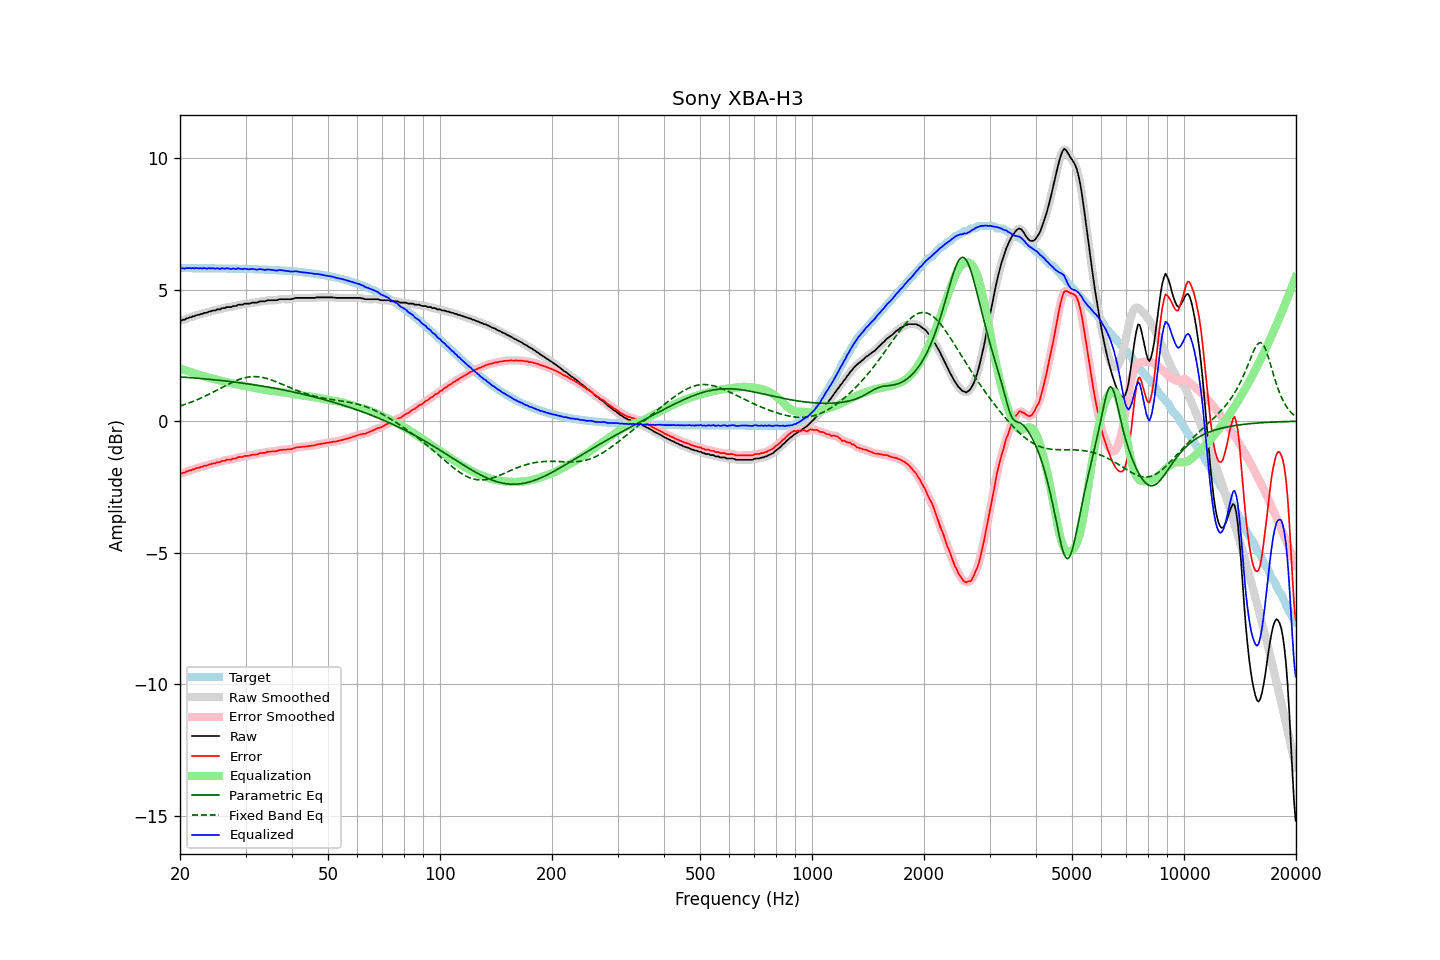

The data file committed next to this chart (first rows):
frequency, raw, error, smoothed, error_smoothed, equalization, parametric_eq, fixed_band_eq, equalized_raw, equalized_smoothed, target
20.00, 3.84, -1.98, 3.83, -1.99, 2.00, 1.68, 0.58, 5.84, 5.83, 5.82
20.20, 3.83, -1.99, 3.84, -1.98, 1.98, 1.68, 0.60, 5.81, 5.82, 5.82
20.40, 3.86, -1.96, 3.86, -1.97, 1.96, 1.68, 0.62, 5.82, 5.81, 5.82
20.61, 3.86, -1.96, 3.87, -1.95, 1.94, 1.67, 0.64, 5.80, 5.81, 5.82
20.81, 3.91, -1.91, 3.90, -1.92, 1.92, 1.67, 0.66, 5.83, 5.82, 5.82
21.02, 3.92, -1.90, 3.92, -1.90, 1.90, 1.66, 0.68, 5.82, 5.82, 5.82
21.23, 3.95, -1.87, 3.95, -1.87, 1.88, 1.66, 0.70, 5.83, 5.83, 5.82
21.44, 3.95, -1.87, 3.96, -1.86, 1.86, 1.65, 0.73, 5.81, 5.82, 5.82
21.66, 3.99, -1.83, 3.98, -1.84, 1.84, 1.65, 0.75, 5.83, 5.82, 5.82
21.87, 3.99, -1.83, 4.00, -1.82, 1.82, 1.64, 0.77, 5.81, 5.82, 5.82
22.09, 4.03, -1.79, 4.02, -1.80, 1.80, 1.64, 0.80, 5.83, 5.82, 5.82
22.31, 4.04, -1.78, 4.04, -1.78, 1.78, 1.63, 0.83, 5.82, 5.82, 5.82
22.54, 4.05, -1.77, 4.06, -1.76, 1.76, 1.63, 0.85, 5.81, 5.82, 5.82
22.76, 4.08, -1.74, 4.07, -1.74, 1.74, 1.62, 0.88, 5.82, 5.82, 5.82
22.99, 4.08, -1.74, 4.09, -1.72, 1.73, 1.62, 0.91, 5.81, 5.82, 5.82
23.22, 4.12, -1.70, 4.11, -1.71, 1.71, 1.61, 0.94, 5.83, 5.81, 5.82
23.45, 4.12, -1.69, 4.12, -1.69, 1.69, 1.61, 0.96, 5.81, 5.81, 5.82
23.69, 4.13, -1.68, 4.14, -1.67, 1.67, 1.60, 0.99, 5.80, 5.81, 5.81
23.92, 4.17, -1.64, 4.16, -1.66, 1.66, 1.59, 1.02, 5.83, 5.81, 5.81
24.16, 4.17, -1.64, 4.18, -1.63, 1.64, 1.59, 1.06, 5.81, 5.82, 5.81
24.40, 4.20, -1.61, 4.19, -1.62, 1.62, 1.58, 1.09, 5.82, 5.82, 5.81
24.65, 4.21, -1.60, 4.21, -1.60, 1.60, 1.58, 1.12, 5.82, 5.81, 5.81
24.89, 4.21, -1.60, 4.23, -1.58, 1.59, 1.57, 1.15, 5.80, 5.81, 5.81
25.14, 4.25, -1.56, 4.23, -1.58, 1.57, 1.56, 1.18, 5.82, 5.81, 5.81
25.39, 4.25, -1.56, 4.25, -1.56, 1.56, 1.56, 1.22, 5.81, 5.81, 5.81
25.65, 4.25, -1.56, 4.27, -1.54, 1.54, 1.55, 1.25, 5.79, 5.81, 5.81
25.91, 4.30, -1.51, 4.28, -1.53, 1.52, 1.54, 1.28, 5.82, 5.80, 5.81
26.16, 4.30, -1.51, 4.30, -1.51, 1.51, 1.54, 1.31, 5.81, 5.81, 5.81
26.43, 4.30, -1.51, 4.32, -1.49, 1.50, 1.53, 1.34, 5.80, 5.81, 5.81
26.69, 4.34, -1.46, 4.33, -1.48, 1.48, 1.52, 1.38, 5.82, 5.81, 5.81
26.96, 4.34, -1.46, 4.33, -1.47, 1.47, 1.52, 1.41, 5.81, 5.80, 5.80
27.23, 4.34, -1.46, 4.35, -1.46, 1.46, 1.51, 1.44, 5.80, 5.80, 5.80
27.50, 4.34, -1.46, 4.35, -1.45, 1.44, 1.50, 1.47, 5.78, 5.80, 5.80
27.77, 4.38, -1.42, 4.36, -1.44, 1.43, 1.49, 1.49, 5.81, 5.79, 5.80
28.05, 4.38, -1.42, 4.38, -1.42, 1.42, 1.49, 1.52, 5.80, 5.80, 5.80
28.33, 4.38, -1.42, 4.40, -1.40, 1.40, 1.48, 1.55, 5.78, 5.80, 5.80
28.62, 4.43, -1.37, 4.41, -1.38, 1.39, 1.47, 1.57, 5.82, 5.80, 5.80
28.90, 4.43, -1.37, 4.42, -1.37, 1.37, 1.46, 1.59, 5.80, 5.80, 5.80
29.19, 4.43, -1.36, 4.44, -1.36, 1.36, 1.45, 1.61, 5.79, 5.80, 5.79
29.48, 4.43, -1.36, 4.44, -1.35, 1.35, 1.45, 1.63, 5.78, 5.79, 5.79
29.78, 4.47, -1.32, 4.46, -1.33, 1.33, 1.44, 1.65, 5.80, 5.79, 5.79
30.08, 4.47, -1.32, 4.47, -1.32, 1.32, 1.43, 1.66, 5.79, 5.79, 5.79
30.38, 4.47, -1.32, 4.47, -1.31, 1.31, 1.42, 1.67, 5.79, 5.79, 5.79
30.68, 4.47, -1.32, 4.48, -1.31, 1.30, 1.41, 1.68, 5.78, 5.78, 5.79
30.99, 4.49, -1.29, 4.49, -1.29, 1.29, 1.40, 1.69, 5.79, 5.79, 5.78
31.30, 4.51, -1.27, 4.50, -1.28, 1.28, 1.39, 1.69, 5.79, 5.79, 5.78
31.61, 4.51, -1.27, 4.51, -1.27, 1.27, 1.38, 1.70, 5.78, 5.78, 5.78
31.93, 4.51, -1.27, 4.51, -1.27, 1.26, 1.37, 1.70, 5.77, 5.77, 5.78
32.24, 4.51, -1.27, 4.52, -1.25, 1.25, 1.37, 1.69, 5.76, 5.77, 5.78
32.57, 4.54, -1.23, 4.54, -1.24, 1.24, 1.36, 1.69, 5.78, 5.78, 5.77
32.89, 4.56, -1.21, 4.55, -1.22, 1.23, 1.35, 1.68, 5.79, 5.78, 5.77
33.22, 4.56, -1.21, 4.56, -1.21, 1.21, 1.34, 1.67, 5.77, 5.77, 5.77
33.55, 4.56, -1.21, 4.56, -1.20, 1.20, 1.33, 1.65, 5.76, 5.76, 5.77
33.89, 4.56, -1.20, 4.57, -1.19, 1.19, 1.31, 1.64, 5.75, 5.76, 5.76
34.23, 4.59, -1.17, 4.58, -1.18, 1.18, 1.30, 1.62, 5.77, 5.76, 5.76
34.57, 4.60, -1.16, 4.60, -1.16, 1.17, 1.29, 1.60, 5.77, 5.77, 5.76
34.92, 4.60, -1.16, 4.60, -1.15, 1.16, 1.28, 1.59, 5.76, 5.77, 5.76
35.27, 4.60, -1.15, 4.60, -1.15, 1.15, 1.27, 1.56, 5.76, 5.76, 5.75
35.62, 4.60, -1.15, 4.60, -1.15, 1.15, 1.26, 1.54, 5.75, 5.74, 5.75
35.97, 4.60, -1.15, 4.60, -1.15, 1.14, 1.25, 1.52, 5.74, 5.74, 5.75
... 635 more rows
